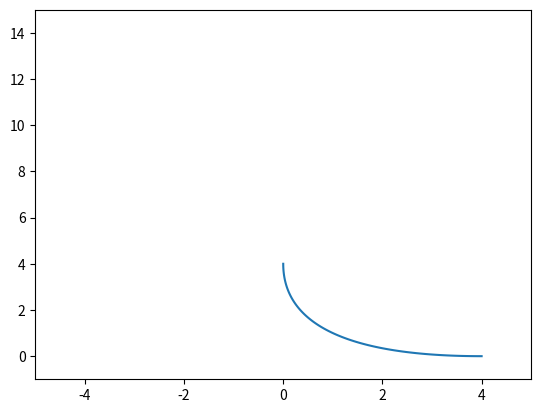

The matplotlib source for this figure:
import numpy as np
import matplotlib.pyplot as plt
from scipy.optimize import minimize

# Function number 1
def f1(x : int) -> int:
    # Define the output for the function
    return x ** 2

# Function number 2
def f2(x : int) -> int:
    # Define the output for the function
    return (x - 2) ** 2

# Create the domains for each funcion
dominio_f1 = np.linspace(-10, 10, 100)
dominio_f2 = np.linspace(-10, 10, 100)

# Create elements for the plot
fig, ax = plt.subplots()

# Total of points
N = 100

# Generate all the points for the convex combination
W = np.linspace(0, 1, N)

# For a given w, get the domain value that minimizes the convex combination 
X = np.zeros(N)

i = 0
for w in W:

    # Make the convex combination for the function
    def convex_combination(x):
        return w*f1(x)+(1-w)*f2(x)
    
    X[i] = float(minimize(convex_combination, x0=0).x[0])
    #ax.plot(dominio_f1, w*f1(dominio_f1) + (1-w)*f2(dominio_f1), color = (1 * w, 1 * (1 - w), 0, 0.3))

    i += 1

print(X)
image_f1_with_minimums = f1(X)
image_f2_with_minimums = f2(X)

ax.plot(image_f1_with_minimums, image_f2_with_minimums)

plt.xlim(-5, 5)
plt.ylim(-1, 15)
plt.show()
